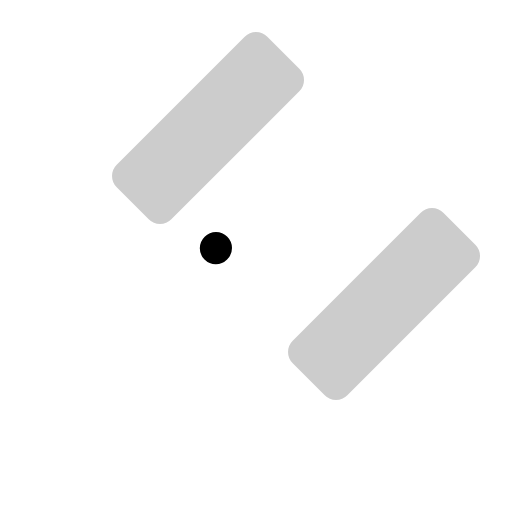
t = 0.00 s
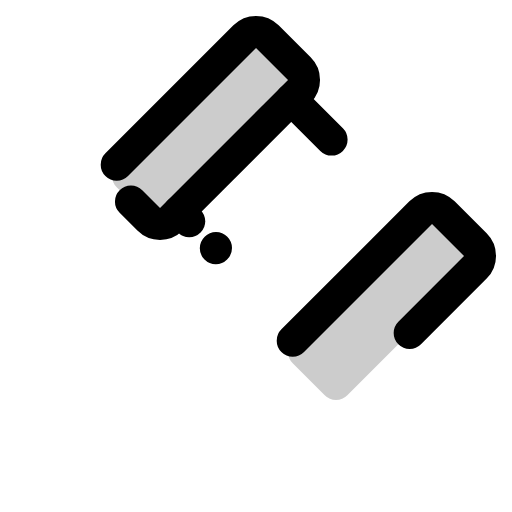
t = 1.20 s
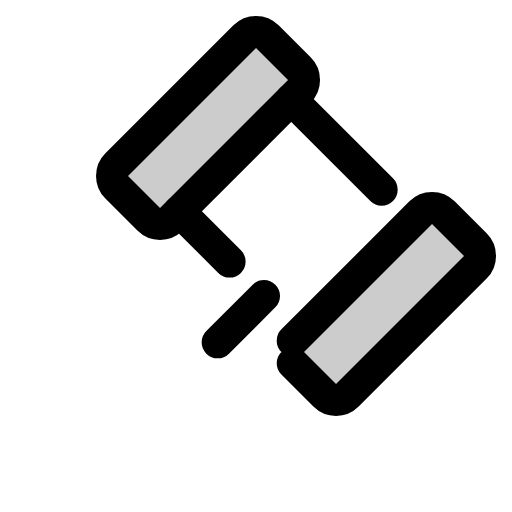
t = 1.58 s
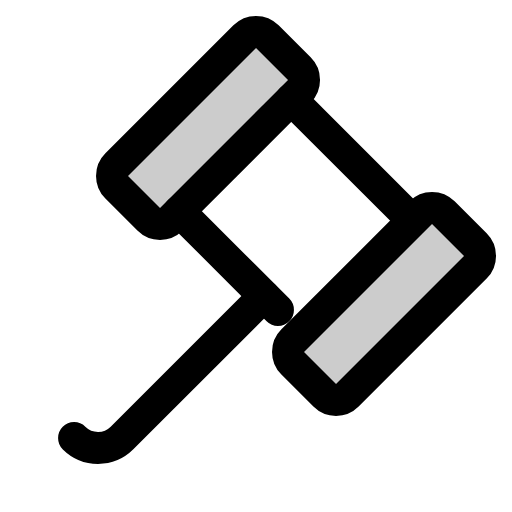
t = 1.95 s
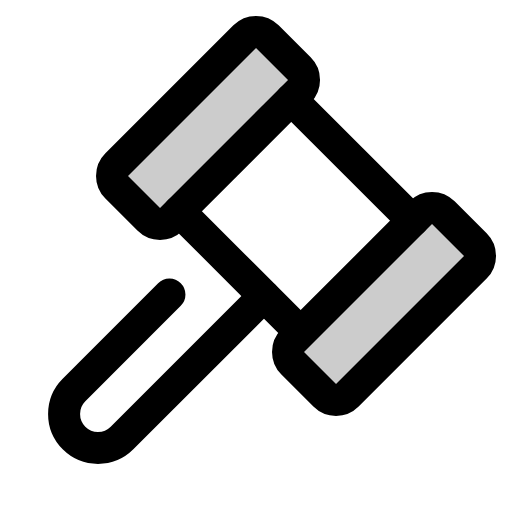
t = 2.33 s
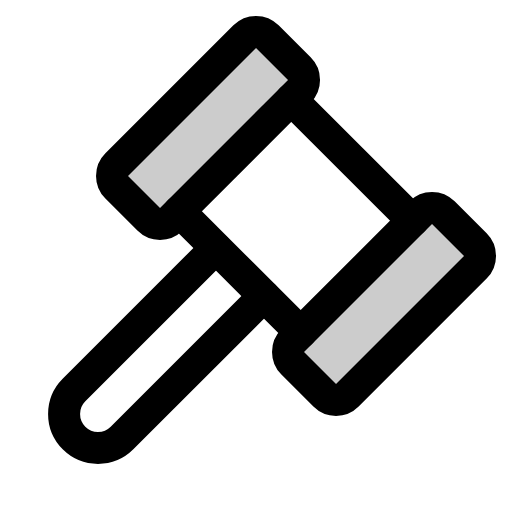
t = 2.70 s

The animated SVG that drew these frames (rendered in a browser with its animation timeline set to each time). Animation: 1 CSS @keyframes rule; one cycle of 2.70 s.

<svg xmlns="http://www.w3.org/2000/svg" viewBox="0 0 256 256">
  <style>
    .draw-line {
      stroke-dasharray: 1;
      stroke-dashoffset: 1;
      animation: phosphor-draw-in 1.5s ease-in-out forwards;
    }
    @keyframes phosphor-draw-in {
      to { stroke-dashoffset: 0; }
    }
  </style><rect width="256" height="256" fill="none"/><rect x="50.75" y="44.69" width="106.51" height="38.63" rx="8" transform="translate(-14.79 92.28) rotate(-45)" opacity="0.2"/><rect x="138.75" y="132.69" width="106.51" height="38.63" rx="8" transform="translate(-51.24 180.28) rotate(-45)" opacity="0.2"/><rect x="50.75" y="44.69" width="106.51" height="38.63" rx="8" transform="translate(-14.79 92.28) rotate(-45)" fill="none" stroke="currentColor" stroke-linecap="round" stroke-linejoin="round" stroke-width="16" class="draw-line" pathLength="1" style="animation-delay: 0s"/><rect x="138.75" y="132.69" width="106.51" height="38.63" rx="8" transform="translate(-51.24 180.28) rotate(-45)" fill="none" stroke="currentColor" stroke-linecap="round" stroke-linejoin="round" stroke-width="16" class="draw-line" pathLength="1" style="animation-delay: 0.3s"/><line x1="145.66" y1="49.66" x2="206.34" y2="110.34" fill="none" stroke="currentColor" stroke-linecap="round" stroke-linejoin="round" stroke-width="16" class="draw-line" pathLength="1" style="animation-delay: 0.6s"/><line x1="89.66" y1="105.66" x2="150.34" y2="166.34" fill="none" stroke="currentColor" stroke-linecap="round" stroke-linejoin="round" stroke-width="16" class="draw-line" pathLength="1" style="animation-delay: 0.9s"/><path d="M132,148,61,219a17,17,0,0,1-24,0h0a17,17,0,0,1,0-24l71-71" fill="none" stroke="currentColor" stroke-linecap="round" stroke-linejoin="round" stroke-width="16" class="draw-line" pathLength="1" style="animation-delay: 1.2s"/></svg>
